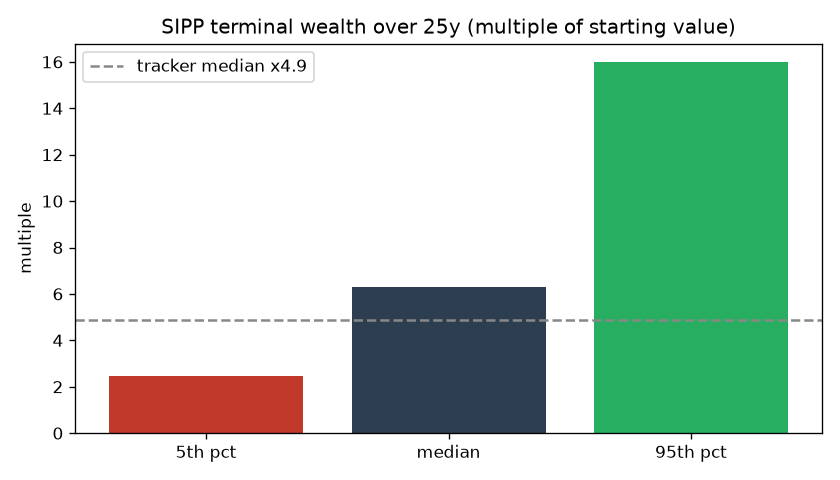

Data behind this chart, as committed beside it:
years, median_multiple, p5_multiple, p95_multiple, prob_beat_benchmark, median_benchmark_multiple, realised_geo
25, 6.293, 2.441, 15.99, 0.9394, 4.861, 0.07618
